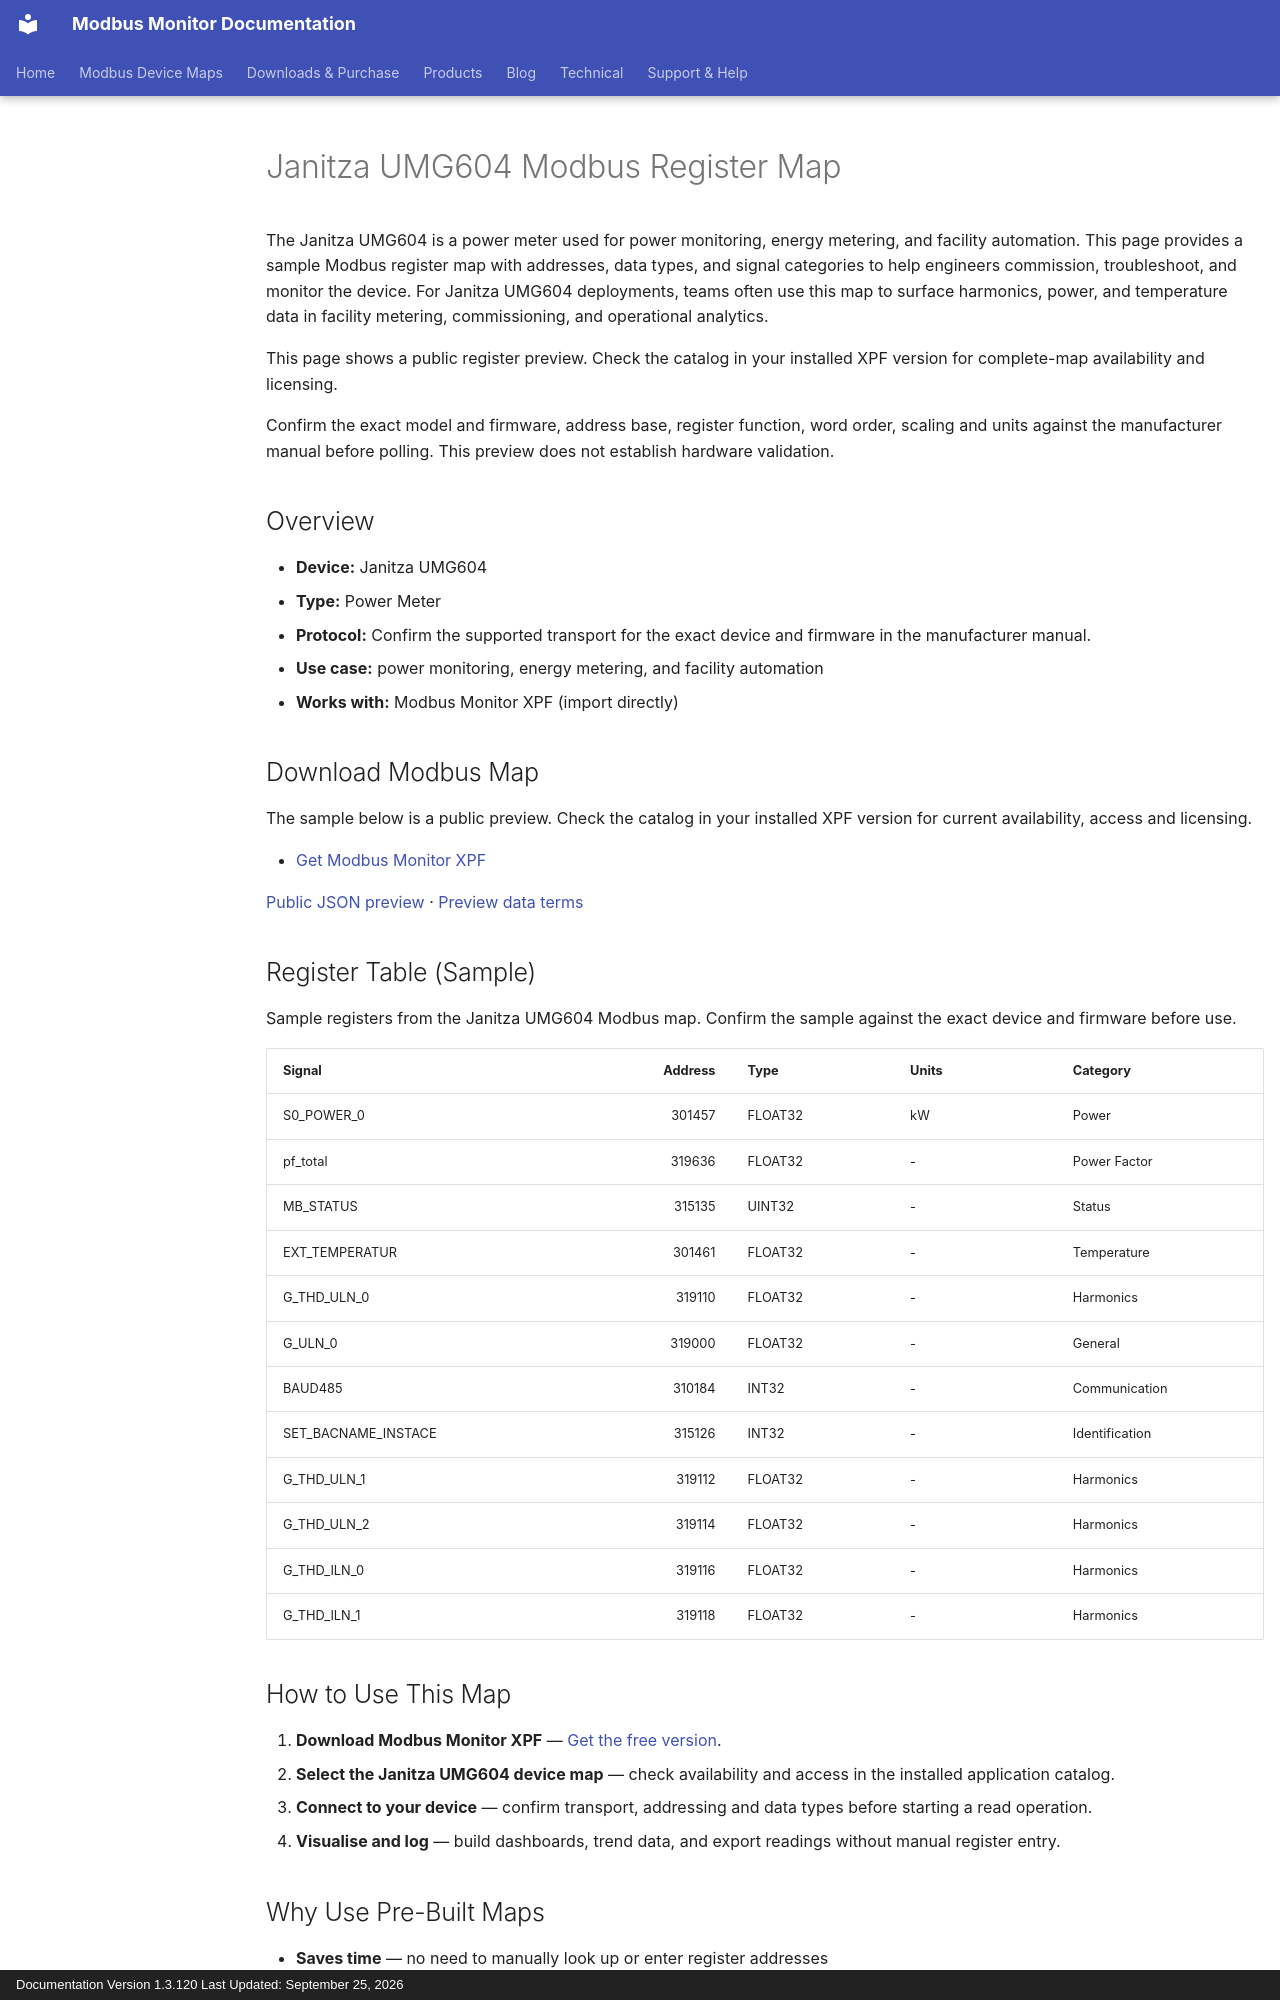

repository: Modbus-Monitor/modbus-monitor-docs · page: products/xpf/device-maps/janitza/umg604/index.html · generator: mkdocs · copyright: Documentation Version 1.3.120 Last Updated: September 25, 2026

---
title: Janitza UMG604 Modbus Register Map
description: Janitza UMG604 Modbus map and register map with sample Modbus registers, register addresses, and power meter overview for engineers. Includes sample addresses and data types for review before use with Modbus Monitor XPF.
---

# Janitza UMG604 Modbus Register Map

The Janitza UMG604 is a power meter used for power monitoring, energy metering, and facility automation. This page provides a sample Modbus register map with addresses, data types, and signal categories to help engineers commission, troubleshoot, and monitor the device. For Janitza UMG604 deployments, teams often use this map to surface harmonics, power, and temperature data in facility metering, commissioning, and operational analytics.

This page shows a public register preview. Check the catalog in your installed XPF version for complete-map availability and licensing.

Confirm the exact model and firmware, address base, register function, word order, scaling and units against the manufacturer manual before polling. This preview does not establish hardware validation.

## Overview

- **Device:** Janitza UMG604
- **Type:** Power Meter
- **Protocol:** Confirm the supported transport for the exact device and firmware in the manufacturer manual.
- **Use case:** power monitoring, energy metering, and facility automation
- **Works with:** Modbus Monitor XPF (import directly)

## Download Modbus Map

The sample below is a public preview. Check the catalog in your installed XPF version for current availability, access and licensing.

- [Get Modbus Monitor XPF](https://www.modbusmonitor.com/download)

[Public JSON preview](https://modbus-monitor.github.io/modbus-device-maps/maps/janitza/umg604.json) · [Preview data terms](https://modbus-monitor.github.io/modbus-device-maps/data-license/)

## Register Table (Sample)

Sample registers from the Janitza UMG604 Modbus map. Confirm the sample against the exact device and firmware before use.

| Signal | Address | Type | Units | Category |
|---|---:|---|---|---|
| S0_POWER_0 | 301457 | FLOAT32 | kW | Power |
| pf_total | 319636 | FLOAT32 | - | Power Factor |
| MB_STATUS | 315135 | UINT32 | - | Status |
| EXT_TEMPERATUR | 301461 | FLOAT32 | - | Temperature |
| G_THD_ULN_0 | 319110 | FLOAT32 | - | Harmonics |
| G_ULN_0 | 319000 | FLOAT32 | - | General |
| BAUD485 | 310184 | INT32 | - | Communication |
| SET_BACNAME_INSTACE | 315126 | INT32 | - | Identification |
| G_THD_ULN_1 | 319112 | FLOAT32 | - | Harmonics |
| G_THD_ULN_2 | 319114 | FLOAT32 | - | Harmonics |
| G_THD_ILN_0 | 319116 | FLOAT32 | - | Harmonics |
| G_THD_ILN_1 | 319118 | FLOAT32 | - | Harmonics |

## How to Use This Map

1. **Download Modbus Monitor XPF** — [Get the free version](https://www.modbusmonitor.com/download).
2. **Select the Janitza UMG604 device map** — check availability and access in the installed application catalog.
3. **Connect to your device** — confirm transport, addressing and data types before starting a read operation.
4. **Visualise and log** — build dashboards, trend data, and export readings without manual register entry.
